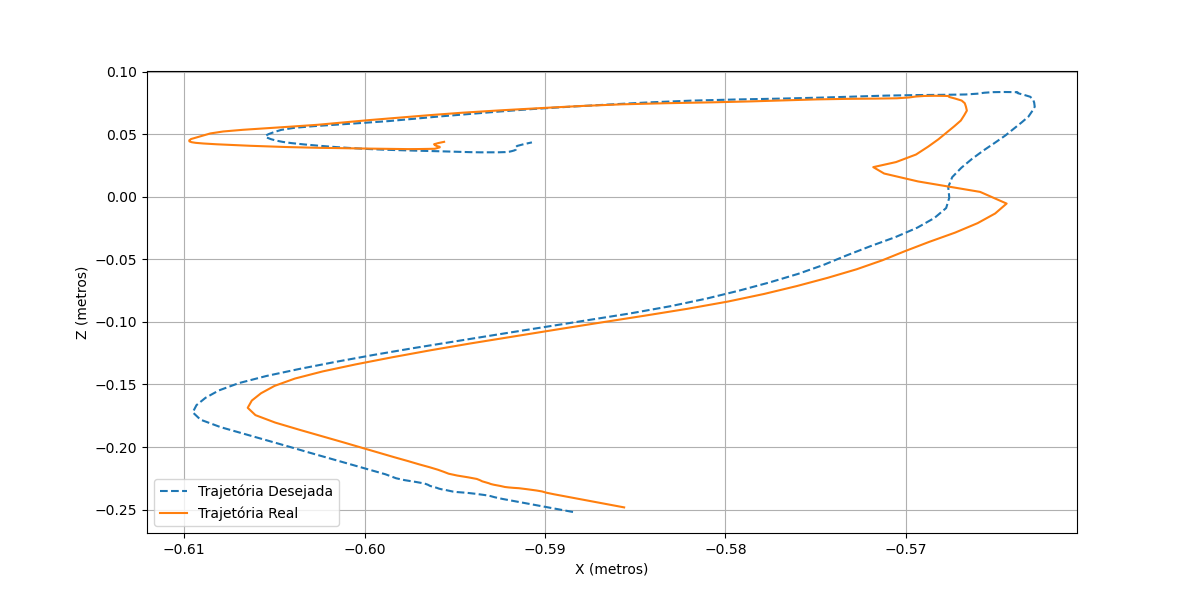

The table this chart was drawn from, first rows:
8.695414712404627267e+01, 1.023274822921404024e+02, 2.836096630926506279e+01
8.631295420535332141e+01, 1.018971490540107112e+02, 2.797680926737675833e+01
8.570588497399423034e+01, 1.014968573769234865e+02, 2.761073698079486860e+01
8.529167006112740523e+01, 1.012321154549386364e+02, 2.733922458397601929e+01
8.507805110310926011e+01, 1.010976860849006158e+02, 2.718020984212476421e+01
8.492011967097305103e+01, 1.009895907105930206e+02, 2.705032940830544419e+01
8.480104176240087099e+01, 1.009252922095783020e+02, 2.695181875162949581e+01
8.471535606980296507e+01, 1.008877712073694113e+02, 2.687682716483013223e+01
8.465739705403605342e+01, 1.008670323098872927e+02, 2.682453487217711441e+01
8.461446857868692462e+01, 1.008534135140130985e+02, 2.678554985427442858e+01
8.457753399544859008e+01, 1.008362487551133313e+02, 2.675231635824913923e+01
8.454887787866931603e+01, 1.008273782293495060e+02, 2.673287241390032776e+01
8.452779057411510166e+01, 1.008368500290660563e+02, 2.672906368459746673e+01
8.448870264192007085e+01, 1.008301032936191035e+02, 2.671315100355170102e+01
8.444108898730924295e+01, 1.008069840399919457e+02, 2.669662447828241980e+01
8.437931682777717413e+01, 1.007612444231756967e+02, 2.666923234526194264e+01
8.431440636072801453e+01, 1.007144780627914855e+02, 2.663623341005502354e+01
8.424014070545473487e+01, 1.006683252279171370e+02, 2.658951122165328940e+01
8.415458851900174864e+01, 1.006154249446564535e+02, 2.653387895360755167e+01
8.406294135483204855e+01, 1.005504885711777234e+02, 2.647969451235739768e+01
8.395797695378431058e+01, 1.004676069164085845e+02, 2.641856683280452955e+01
8.383971671283954663e+01, 1.003801481173172760e+02, 2.634944836817621194e+01
8.370448791968313174e+01, 1.002811699411199555e+02, 2.626590655995195789e+01
8.355065772794625900e+01, 1.001592523944555211e+02, 2.616747719277945805e+01
8.337319302741023819e+01, 1.000210834046943944e+02, 2.606112243956441077e+01
8.318034774551937005e+01, 9.989477155864811664e+01, 2.596721223487332963e+01
8.297004327761969478e+01, 9.976437707420890888e+01, 2.587865812930595766e+01
8.273867020236967562e+01, 9.959789663175617136e+01, 2.578436416640951379e+01
8.247998719772307652e+01, 9.938648833515584613e+01, 2.567125880597404475e+01
8.220100247094983104e+01, 9.916021448551427397e+01, 2.555595516432756753e+01
8.187211643455955823e+01, 9.890306247856621269e+01, 2.542259355379536245e+01
8.150457145322566532e+01, 9.861919657706718567e+01, 2.528667738535417442e+01
8.107892305130205557e+01, 9.827362165148097972e+01, 2.516918117054524728e+01
8.059142643190875788e+01, 9.785441702347887372e+01, 2.512620369627827799e+01
8.002929103186262694e+01, 9.735305268261808465e+01, 2.513255989696340365e+01
7.940227744545734367e+01, 9.678650924641607389e+01, 2.517048667417824959e+01
7.870150399649048722e+01, 9.615171038434974093e+01, 2.523646836767037982e+01
7.793342387676183591e+01, 9.545971143938332659e+01, 2.532901872794477072e+01
7.710475338794456945e+01, 9.472723282683270440e+01, 2.541716749558995758e+01
7.621348246819118799e+01, 9.394755116437197273e+01, 2.549651810915377581e+01
7.526675581902598822e+01, 9.308357892387282106e+01, 2.560810570467418046e+01
7.428125805225187150e+01, 9.209874285018682372e+01, 2.577244629973506562e+01
7.325518156289035687e+01, 9.100139849397503156e+01, 2.596709539198392491e+01
7.220124029096085394e+01, 8.984468350751222943e+01, 2.619929792850263439e+01
7.112523714031476629e+01, 8.863873541639381415e+01, 2.647332151169357317e+01
7.002879909441169559e+01, 8.737691598791290915e+01, 2.676905409968509630e+01
6.892704576383032133e+01, 8.607442832724392190e+01, 2.707323807323808396e+01
6.782487629281877162e+01, 8.474750872391808798e+01, 2.739373940997783308e+01
6.671762543695365366e+01, 8.340078049343556188e+01, 2.774408441305415352e+01
6.561271991743529952e+01, 8.204611577137590928e+01, 2.812755476914443875e+01
6.451469106827211419e+01, 8.069718051654915314e+01, 2.851104898990634950e+01
6.342420964255061477e+01, 7.936281511472178352e+01, 2.887868147279808539e+01
6.233505955659390452e+01, 7.803879237141926239e+01, 2.924645870589864671e+01
6.124988258574830269e+01, 7.671820576308633122e+01, 2.964554077978035806e+01
6.015612515727580956e+01, 7.539062776160818657e+01, 3.006141522587408588e+01
5.907147017090584029e+01, 7.409094523582626834e+01, 3.047911482217778811e+01
5.797611446978829264e+01, 7.281338683906837161e+01, 3.089873912273876044e+01
5.686047816469493910e+01, 7.155466223969307293e+01, 3.133279990436356144e+01
5.572240476807667875e+01, 7.030968790195589690e+01, 3.177386803412865035e+01
5.455853808370996916e+01, 6.906547011208397180e+01, 3.223273633676943462e+01
5.336770119067223561e+01, 6.782591666266303321e+01, 3.269403630872493949e+01
... 88 more rows
